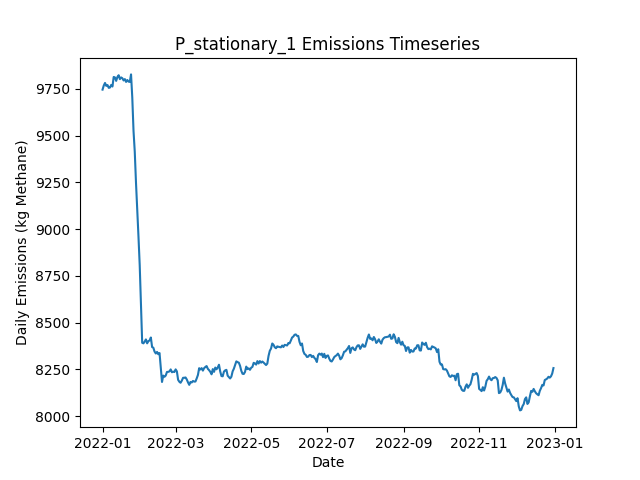

Source data for this figure (header and first rows):
Date, Daily Emissions (Kg Methane), Daily Mitigable Emissions (Kg Methane), Daily Non-Mitigable Emissions (Kg Methan…, Daily Cost ($), Active Leaks, New Leaks, Leaks Repaired, Leaks Naturally Repaired, Leaks Tagged, Daily Repair Cost ($), Daily Natural Repair Cost ($), stationary Deployment Cost ($), stationary Sites flagged for Follow-Up, stationary Leaks tagged for repair, stationary Sites Visited, stationary Travel Time (Minutes), stationary Survey Time (Minutes), OGI_FU Deployment Cost ($), OGI_FU Sites flagged for Follow-Up, OGI_FU Leaks tagged for repair, OGI_FU Sites Visited, OGI_FU Travel Time (Minutes), OGI_FU Survey Time (Minutes)
2022-01-01, 9746, 7324, 2423, 6300, 3661, 3676, 0, 12, 0.00000, 0.00000, 2400, 6300, 0, , 100, 0, 0, 0.00000, , 0, 0, 0, 0
2022-01-02, 9768, 7330, 2438, 300, 3662, 13, 0, 8, 0.00000, 0.00000, 1600, 300, 0, , 100, 0, 0, 0.00000, , 0, 0, 0, 0
2022-01-03, 9782, 7339, 2443, 300, 3672, 15, 0, 4, 0.00000, 0.00000, 800, 300, 0, , 100, 0, 0, 0.00000, , 0, 0, 0, 0
2022-01-04, 9766, 7323, 2443, 300, 3669, 7, 0, 9, 0.00000, 0.00000, 1800, 300, 0, , 100, 0, 0, 0.00000, , 0, 0, 0, 0
2022-01-05, 9771, 7325, 2446, 300, 3667, 7, 0, 6, 0.00000, 0.00000, 1200, 300, 0, , 100, 0, 0, 0.00000, , 0, 0, 0, 0
2022-01-06, 9756, 7316, 2440, 300, 3668, 10, 0, 8, 0.00000, 0.00000, 1600, 300, 0, , 100, 0, 0, 0.00000, , 0, 0, 0, 0
2022-01-07, 9757, 7320, 2438, 300, 3671, 9, 0, 5, 0.00000, 0.00000, 1000, 300, 0, , 100, 0, 0, 0.00000, , 0, 0, 0, 0
2022-01-08, 9771, 7326, 2446, 300, 3671, 6, 0, 5, 0.00000, 0.00000, 1000, 300, 0, , 100, 0, 0, 0.00000, , 0, 0, 0, 0
2022-01-09, 9763, 7320, 2442, 300, 3668, 10, 0, 10, 0.00000, 0.00000, 2000, 300, 0, , 100, 0, 0, 0.00000, , 0, 0, 0, 0
2022-01-10, 9814, 7354, 2460, 1300, 3681, 21, 0, 8, 47, 0.00000, 1600, 300, 100, , 100, 0, 0, 1000, , 47, 3, 120, 360
2022-01-11, 9812, 7352, 2460, 1300, 3679, 4, 0, 5, 54, 0.00000, 1000, 300, 0, , 100, 0, 0, 1000, , 54, 3, 120, 360
2022-01-12, 9793, 7335, 2458, 1300, 3677, 12, 0, 11, 60, 0.00000, 2200, 300, 0, , 100, 0, 0, 1000, , 60, 3, 120, 360
2022-01-13, 9814, 7347, 2467, 1300, 3683, 13, 0, 6, 45, 0.00000, 1200, 300, 0, , 100, 0, 0, 1000, , 45, 3, 120, 360
2022-01-14, 9823, 7352, 2472, 1300, 3683, 14, 0, 8, 61, 0.00000, 1600, 300, 0, , 100, 0, 0, 1000, , 61, 3, 120, 360
2022-01-15, 9802, 7320, 2482, 1300, 3681, 12, 0, 13, 58, 0.00000, 2600, 300, 0, , 100, 0, 0, 1000, , 58, 3, 120, 360
2022-01-16, 9812, 7321, 2491, 1300, 3680, 10, 0, 9, 63, 0.00000, 1800, 300, 0, , 100, 0, 0, 1000, , 63, 3, 120, 360
2022-01-17, 9807, 7307, 2500, 1300, 3678, 5, 0, 7, 63, 0.00000, 1400, 300, 0, , 100, 0, 0, 1000, , 63, 3, 120, 360
2022-01-18, 9795, 7300, 2495, 1300, 3680, 9, 0, 5, 58, 0.00000, 1000, 300, 0, , 100, 0, 0, 1000, , 58, 3, 120, 360
2022-01-19, 9803, 7299, 2504, 1300, 3680, 8, 0, 6, 62, 0.00000, 1200, 300, 24, , 100, 0, 0, 1000, , 62, 3, 120, 360
2022-01-20, 9787, 7287, 2501, 1300, 3675, 2, 0, 5, 51, 0.00000, 1000, 300, 0, , 100, 0, 0, 1000, , 51, 3, 120, 360
2022-01-21, 9798, 7284, 2514, 1300, 3669, 12, 0, 12, 66, 0.00000, 2400, 300, 0, , 100, 0, 0, 1000, , 66, 3, 120, 360
2022-01-22, 9789, 7274, 2515, 1300, 3665, 7, 0, 7, 49, 0.00000, 1400, 300, 0, , 100, 0, 0, 1000, , 49, 3, 120, 360
2022-01-23, 9788, 7260, 2528, 1300, 3663, 8, 0, 9, 62, 0.00000, 1800, 300, 0, , 100, 0, 0, 1000, , 62, 3, 120, 360
2022-01-24, 9828, 7284, 2543, 1300, 3672, 14, 0, 3, 53, 0.00000, 600, 300, 0, , 100, 0, 0, 1000, , 53, 3, 120, 360
2022-01-25, 9704, 7150, 2554, 8700, 3636, 8, 37, 6, 56, 7400, 1200, 300, 0, , 100, 0, 0, 1000, , 56, 3, 120, 360
2022-01-26, 9526, 6973, 2554, 10700, 3586, 9, 47, 9, 65, 9400, 1800, 300, 0, , 100, 0, 0, 1000, , 65, 3, 120, 360
2022-01-27, 9415, 6837, 2578, 10900, 3541, 12, 48, 6, 28, 9600, 1200, 300, 24, , 100, 0, 0, 1000, , 28, 3, 120, 360
2022-01-28, 9249, 6700, 2548, 9100, 3499, 9, 39, 4, 68, 7800, 800, 300, 0, , 100, 0, 0, 1000, , 68, 3, 120, 360
2022-01-29, 9106, 6552, 2555, 12500, 3446, 13, 56, 4, 35, 11200, 800, 300, 0, , 100, 0, 0, 1000, , 35, 3, 120, 360
2022-01-30, 8961, 6396, 2565, 11100, 3395, 12, 49, 10, 17, 9800, 2000, 300, 0, , 100, 0, 0, 1000, , 17, 3, 120, 360
2022-01-31, 8808, 6236, 2572, 12300, 3347, 15, 55, 7, 12, 11000, 1400, 300, 0, , 100, 0, 0, 1000, , 12, 3, 120, 360
2022-02-01, 8594, 6031, 2563, 12300, 3295, 11, 55, 4, 27, 11000, 800, 300, 0, , 100, 0, 0, 1000, , 27, 3, 120, 360
2022-02-02, 8392, 5825, 2568, 11500, 3244, 8, 51, 5, 44, 10200, 1000, 300, 0, , 100, 0, 0, 1000, , 44, 3, 120, 360
2022-02-03, 8389, 5824, 2565, 1500, 3242, 9, 1, 6, 36, 200, 1200, 300, 0, , 100, 0, 0, 1000, , 36, 3, 120, 360
2022-02-04, 8399, 5832, 2566, 1300, 3249, 12, 0, 3, 11, 0.00000, 600, 300, 24, , 100, 0, 0, 1000, , 11, 3, 120, 360
2022-02-05, 8410, 5845, 2565, 1300, 3253, 16, 0, 7, 14, 0.00000, 1400, 300, 0, , 100, 0, 0, 1000, , 14, 3, 120, 360
2022-02-06, 8389, 5838, 2551, 1300, 3249, 6, 0, 5, 15, 0.00000, 1000, 300, 0, , 100, 0, 0, 1000, , 15, 3, 120, 360
2022-02-07, 8401, 5845, 2556, 1300, 3252, 10, 0, 5, 13, 0.00000, 1000, 300, 0, , 100, 0, 0, 1000, , 13, 3, 120, 360
2022-02-08, 8405, 5841, 2563, 1300, 3253, 10, 0, 5, 28, 0.00000, 1000, 300, 0, , 100, 0, 0, 1000, , 28, 3, 120, 360
2022-02-09, 8421, 5848, 2573, 1700, 3253, 10, 2, 6, 10, 400, 1200, 300, 0, , 100, 0, 0, 1000, , 10, 3, 120, 360
2022-02-10, 8370, 5794, 2576, 6500, 3237, 19, 26, 6, 14, 5200, 1200, 300, 0, , 100, 0, 0, 1000, , 14, 3, 120, 360
2022-02-11, 8366, 5795, 2571, 1300, 3235, 7, 0, 5, 16, 0.00000, 1000, 300, 0, , 100, 0, 0, 1000, , 16, 3, 120, 360
2022-02-12, 8345, 5771, 2574, 2100, 3234, 8, 4, 5, 13, 800, 1000, 300, 24, , 100, 0, 0, 1000, , 13, 3, 120, 360
2022-02-13, 8335, 5762, 2573, 1500, 3232, 6, 1, 5, 11, 200, 1000, 300, 0, , 100, 0, 0, 1000, , 11, 3, 120, 360
2022-02-14, 8343, 5764, 2579, 1500, 3232, 11, 1, 7, 13, 200, 1400, 300, 0, , 100, 0, 0, 1000, , 13, 3, 120, 360
2022-02-15, 8331, 5759, 2572, 1700, 3228, 8, 2, 9, 13, 400, 1800, 300, 0, , 100, 0, 0, 1000, , 13, 3, 120, 360
2022-02-16, 8338, 5734, 2603, 1900, 3225, 10, 3, 9, 12, 600, 1800, 300, 0, , 100, 0, 0, 1000, , 12, 3, 120, 360
2022-02-17, 8259, 5660, 2599, 4500, 3205, 14, 16, 16, 13, 3200, 3200, 300, 0, , 100, 0, 0, 1000, , 13, 3, 120, 360
2022-02-18, 8183, 5584, 2599, 6100, 3178, 5, 24, 7, 14, 4800, 1400, 300, 0, , 100, 0, 0, 1000, , 14, 3, 120, 360
2022-02-19, 8217, 5594, 2623, 1500, 3180, 10, 1, 5, 15, 200, 1000, 300, 0, , 100, 0, 0, 1000, , 15, 3, 120, 360
2022-02-20, 8210, 5579, 2631, 1900, 3176, 8, 3, 6, 11, 600, 1200, 300, 24, , 100, 0, 0, 1000, , 11, 3, 120, 360
2022-02-21, 8217, 5571, 2646, 1700, 3175, 11, 2, 8, 12, 400, 1600, 300, 0, , 100, 0, 0, 1000, , 12, 3, 120, 360
2022-02-22, 8236, 5589, 2647, 1300, 3174, 6, 0, 6, 14, 0.00000, 1200, 300, 0, , 100, 0, 0, 1000, , 14, 3, 120, 360
2022-02-23, 8237, 5596, 2641, 1300, 3171, 8, 0, 7, 15, 0.00000, 1400, 300, 0, , 100, 0, 0, 1000, , 15, 3, 120, 360
2022-02-24, 8239, 5596, 2643, 1500, 3172, 10, 1, 3, 12, 200, 600, 300, 0, , 100, 0, 0, 1000, , 12, 3, 120, 360
2022-02-25, 8250, 5606, 2644, 2100, 3174, 12, 4, 5, 15, 800, 1000, 300, 0, , 100, 0, 0, 1000, , 15, 3, 120, 360
2022-02-26, 8235, 5589, 2646, 2300, 3174, 7, 5, 2, 14, 1000, 400, 300, 0, , 100, 0, 0, 1000, , 14, 3, 120, 360
2022-02-27, 8238, 5603, 2635, 1500, 3172, 10, 1, 7, 12, 200, 1400, 300, 0, , 100, 0, 0, 1000, , 12, 3, 120, 360
2022-02-28, 8236, 5616, 2620, 1300, 3171, 9, 0, 6, 13, 0.00000, 1200, 300, 24, , 100, 0, 0, 1000, , 13, 3, 120, 360
2022-03-01, 8250, 5613, 2637, 1300, 3172, 8, 0, 7, 12, 0.00000, 1400, 300, 0, , 100, 0, 0, 1000, , 12, 3, 120, 360
... 305 more rows
